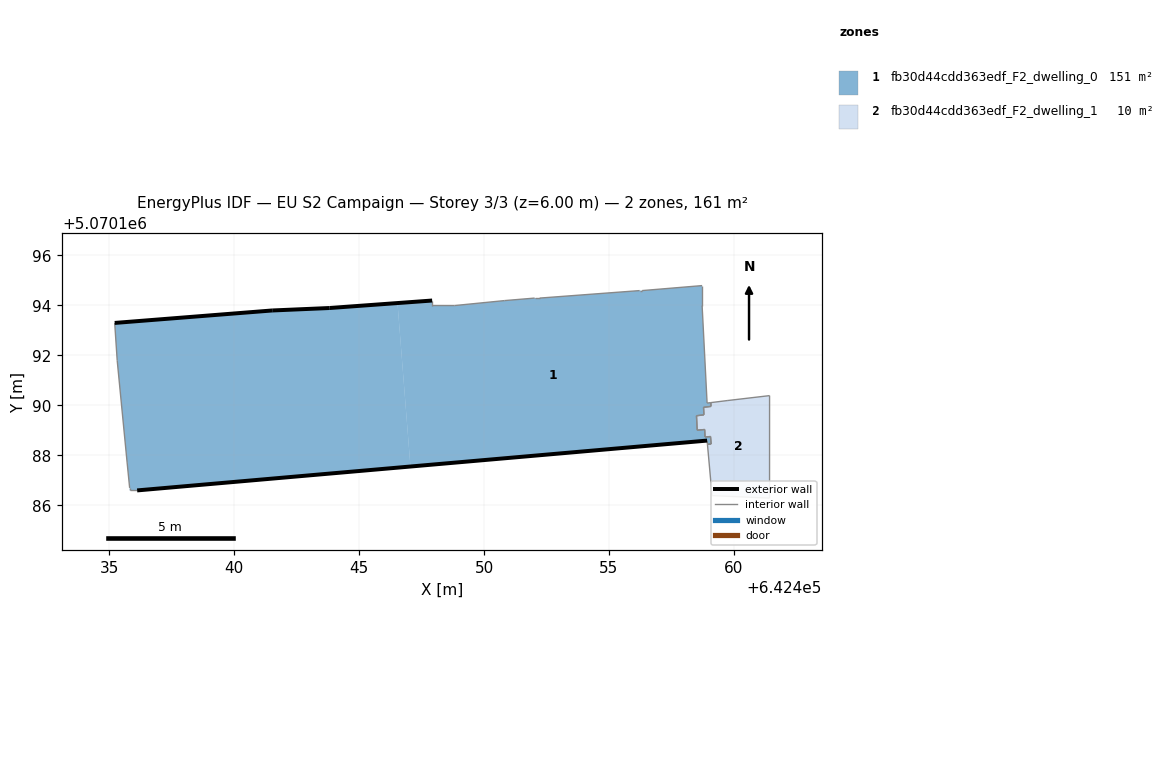
=== STOREY PLAN SPEC (per zone: floor XY polygon, exterior-wall plan segments, windows/doors) ===
zone 1: fb30d44cdd363edf_F2_dwelling_0  (151.4 m²)
  floor: (642447.05, 5070187.55) (642446.54, 5070194.09) (642443.82, 5070193.90) (642441.52, 5070193.80) (642435.21, 5070193.30) (642435.31, 5070191.80) (642435.71, 5070187.69) (642435.81, 5070186.69) (642435.81, 5070186.59) (642436.11, 5070186.59)
  floor: (642458.94, 5070188.44) (642459.09, 5070188.45) (642459.07, 5070188.75) (642458.85, 5070188.73) (642458.83, 5070189.03) (642458.53, 5070189.00) (642458.50, 5070189.58) (642458.80, 5070189.62) (642458.79, 5070189.92) (642459.09, 5070189.96) (642459.08, 5070190.11) (642458.93, 5070190.09) (642458.73, 5070193.99) (642458.73, 5070194.79) (642456.33, 5070194.59) (642456.23, 5070194.59) (642452.23, 5070194.29) (642452.03, 5070194.29) (642450.82, 5070194.19) (642448.82, 5070193.99) (642447.92, 5070194.00) (642447.92, 5070194.20) (642446.54, 5070194.09) (642447.05, 5070187.55) (642458.93, 5070188.59)
  exterior wall: (642458.93, 5070188.59) – (642436.11, 5070186.59)  [22.9 m]
  exterior wall: (642435.21, 5070193.30) – (642441.52, 5070193.80)  [6.3 m]
  exterior wall: (642441.52, 5070193.80) – (642443.82, 5070193.90)  [2.3 m]
  exterior wall: (642443.82, 5070193.90) – (642447.92, 5070194.20)  [4.1 m]
  interior walls: 27
zone 2: fb30d44cdd363edf_F2_dwelling_1  (9.8 m²)
  floor: (642461.43, 5070186.29) (642461.43, 5070190.39) (642459.73, 5070190.19) (642459.08, 5070190.11) (642459.09, 5070189.96) (642458.79, 5070189.92) (642458.80, 5070189.62) (642458.50, 5070189.58) (642458.53, 5070189.00) (642458.83, 5070189.03) (642458.85, 5070188.73) (642459.07, 5070188.75) (642459.09, 5070188.45) (642458.94, 5070188.44) (642459.13, 5070186.39)
  interior walls: 15

=== DERIVED (storey summary) ===
Building: EU S2 Campaign
Storey: 3 of 3  (floor level z = 6.00 m)
Storey gross floor area: 161.1 m²
Zones on this storey: 2
  - fb30d44cdd363edf_F2_dwelling_0: floor 151.4 m²; exterior wall 35.6 m (106.9 m²); WWR 0.0%
  - fb30d44cdd363edf_F2_dwelling_1: floor 9.8 m²
Zone adjacency (shared interzone walls):
  - fb30d44cdd363edf_F2_dwelling_0 ↔ fb30d44cdd363edf_F2_dwelling_1